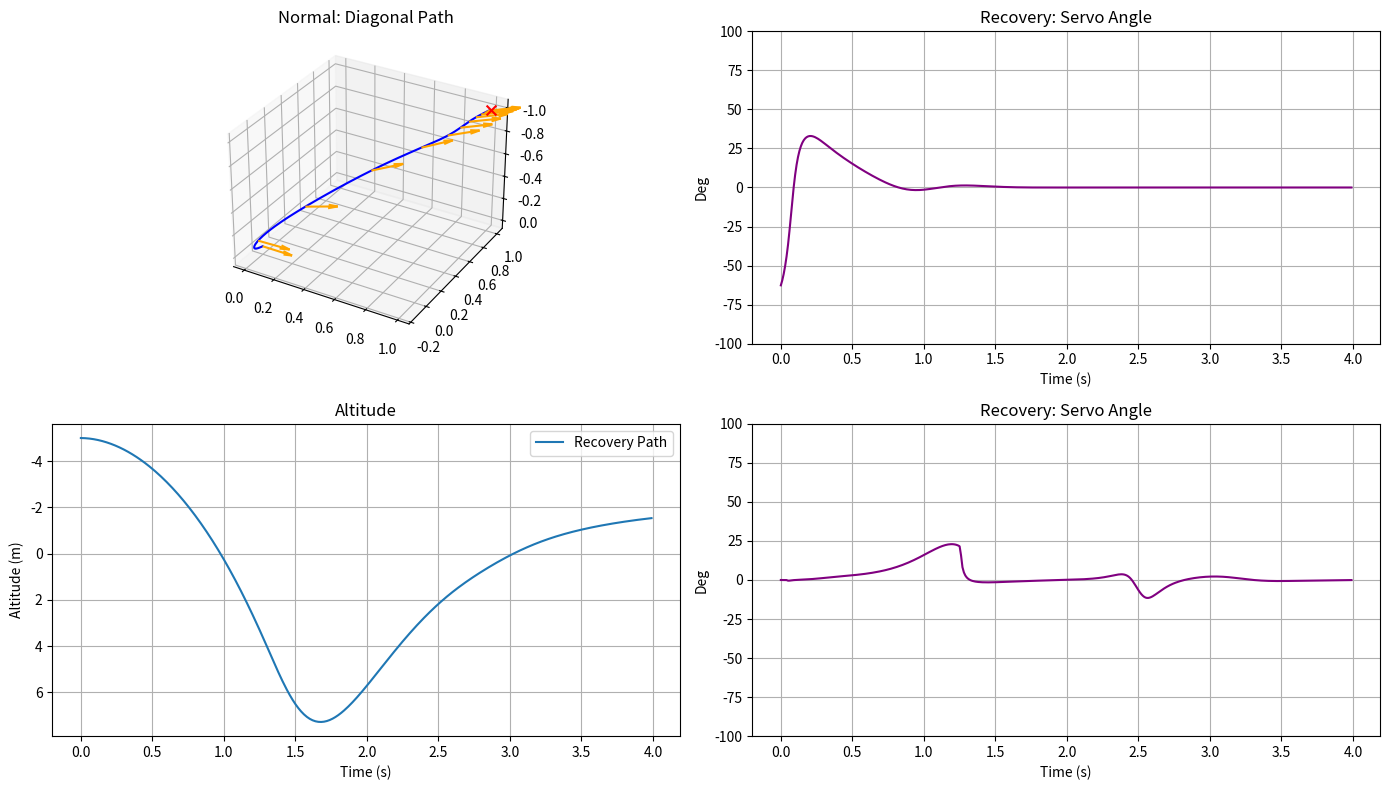

Recreate this plot in Python.
# ==========================================
# Geometric Tricopter Controller Simulation
# ==========================================

import numpy as np
import matplotlib.pyplot as plt
from mpl_toolkits.mplot3d import Axes3D

# ==========================================
# 1. MATH HELPER FUNCTIONS
# ==========================================

def hat(v):
    v = v.flatten()
    return np.array([
        [0, -v[2], v[1]],
        [v[2], 0, -v[0]],
        [-v[1], v[0], 0]
    ])

def vee(S):
    return np.array([S[2, 1], S[0, 2], S[1, 0]])

def expm_SO3(omega_vector):
    angle = np.linalg.norm(omega_vector)
    if angle < 1e-6:
        return np.eye(3)
    axis = omega_vector / angle
    K = hat(axis)
    return np.eye(3) + np.sin(angle) * K + (1 - np.cos(angle)) * (K @ K)

# ==========================================
# 2. SYSTEM PARAMETERS
# ==========================================

class TricopterParams:
    def __init__(self):
        self.m = 1.0          # Mass (kg)
        self.g = 9.81         # Gravity (m/s^2)
        self.dx = 0.4   
        self.dy = 0.4   
        self.dt = 0.5   

        # Inertia (Point mass approximation)
        m_arm = 0.2 
        jx = 2 * m_arm * (self.dy**2) 
        jy = 2 * m_arm * (self.dx**2) + m_arm * (self.dt**2)
        jz = jx + jy
        self.J = np.diag([jx, jy, jz]) 
        self.invJ = np.linalg.inv(self.J)
        self.e3 = np.array([0, 0, 1])

# ==========================================
# 3. CONTROL ALLOCATION 
# ==========================================

def allocation(f_desired, M_desired, params):
    """
    Robust allocation that prioritizes Torque when Thrust is negative.
    """
    
    target_f = max(0.0, f_desired)

    A = np.array([
        [1,          1,          1,           0],
        [-params.dy, params.dy,  0,           0],
        [params.dx,  params.dx, -params.dt,   0],
        [0,          0,          0,          -params.dt]
    ])

    target_vec = np.array([target_f, M_desired[0], M_desired[1], M_desired[2]])
    u_virt = np.linalg.pinv(A) @ target_vec

    f1 = u_virt[0]
    f2 = u_virt[1]
    f3_vert = u_virt[2]
    f3_lat = u_virt[3]

    
    f1 = max(0.0, f1)
    f2 = max(0.0, f2)
    
    # Add epsilon to vertical component to prevent divide-by-zero or rapid flipping 
    # when tail thrust is near zero.
    epsilon = 1e-4
    
   
    safe_vert = max(0.0, f3_vert) 
    
    raw_delta = np.arctan2(f3_lat, safe_vert + epsilon)
    
    limit = np.pi / 2.0 
    delta = np.clip(raw_delta, -limit, limit)
    
    # Magnitude
    f3 = np.sqrt(f3_vert**2 + f3_lat**2)
    f3 = max(0.0, f3)

    return f1, f2, f3, delta

# ==========================================
# 4. GEOMETRIC CONTROLLER
# ==========================================

def geometric_controller(state, target, params):
    x, v, R, Omega = state['x'], state['v'], state['R'], state['Omega']
    xd, vd, ad, b1d = target['x'], target['v'], target['a'], target['b1']

    # Gains
    wn_pos, zeta_pos = 2.0, 1.0
    kx = params.m * wn_pos**2             
    kv = params.m * 2 * zeta_pos * wn_pos 

    wn_rot, zeta_rot = 10.0, 0.9
    max_J = np.max(np.diag(params.J)) 
    kR_scalar = max_J * wn_rot**2              
    kOmega_scalar = max_J * 2 * zeta_rot * wn_rot 
    K_R = np.eye(3) * kR_scalar
    K_Omega = np.eye(3) * kOmega_scalar

    # Translation
    ex = x - xd
    ev = v - vd
    F_des = -kx * ex - kv * ev - params.m * params.g * params.e3 + params.m * ad

    # Attitude Construction
    norm_F_des = np.linalg.norm(F_des)
    b3d = np.array([0,0,1]) if norm_F_des < 1e-6 else -F_des / norm_F_des 

    cross_b3_b1 = np.cross(b3d, b1d)
    norm_cross = np.linalg.norm(cross_b3_b1)
    b2d = np.array([0,1,0]) if norm_cross < 1e-6 else cross_b3_b1 / norm_cross
    b1d_new = np.cross(b2d, b3d)
    Rd = np.column_stack((b1d_new, b2d, b3d))

    # Thrust
    current_b3 = R @ params.e3
    f = -np.dot(F_des, current_b3)

    # Rotation
    eR = 0.5 * vee(Rd.T @ R - R.T @ Rd)
    eOmega = Omega 
    gyroscopic = np.cross(Omega, params.J @ Omega)
    M = -K_R @ eR - K_Omega @ eOmega + gyroscopic

    return f, M

# ==========================================
# 5. DYNAMICS
# ==========================================

def dynamics(state, actuators, params):
    R, Omega = state['R'], state['Omega']
    f1, f2, f3, delta = actuators

    F_b = np.array([0.0, f3 * np.sin(delta), -(f1 + f2 + f3 * np.cos(delta))])
    M_b = np.array([
        params.dy * (f2 - f1),
        params.dx * (f1 + f2) - params.dt * f3 * np.cos(delta),
        -params.dt * f3 * np.sin(delta)
    ])

    v_dot = params.g * params.e3 + (R @ F_b) / params.m
    gyroscopic = np.cross(Omega, params.J @ Omega)
    Omega_dot = params.invJ @ (M_b - gyroscopic)
    
    return state['v'], v_dot, Omega_dot

# ==========================================
# 6. SCENARIO RUNNER
# ==========================================

def run_scenario(name, initial_state, target_fn, t_end=5.0):
    params = TricopterParams()
    dt = 0.01
    time = np.arange(0, t_end, dt)
    
    state = initial_state.copy()
    log = {'x': [], 'y': [], 'z': [], 'delta': [], 'time': []}
    snapshots = []

    print(f"--- Starting Scenario: {name} ---")

    for i, t in enumerate(time):
        target = target_fn(t)
        
        f_virt, M_virt = geometric_controller(state, target, params)
        f1, f2, f3, delta = allocation(f_virt, M_virt, params)
        dx, dv, dW = dynamics(state, [f1, f2, f3, delta], params)

        state['x'] += dx * dt
        state['v'] += dv * dt
        state['Omega'] += dW * dt
        state['R'] = state['R'] @ expm_SO3(state['Omega'] * dt)

        log['x'].append(state['x'][0])
        log['y'].append(state['x'][1])
        log['z'].append(state['x'][2])
        log['delta'].append(delta)
        log['time'].append(t)

        if i % 30 == 0: # Snapshot every 0.3s
            snapshots.append((state['x'].copy(), state['R'][:, 0]))

    return log, snapshots

# ==========================================
# 7. MAIN EXECUTION
# ==========================================

if __name__ == "__main__":
    
    # --- Scenario 1: Normal Diagonal Flight ---
    init_normal = {
        'x': np.array([0.0, 0.0, 0.0]),
        'v': np.array([0.0, 0.0, 0.0]),
        'R': np.eye(3),
        'Omega': np.array([0.0, 0.0, 0.0])
    }
    def target_normal(t):
        return {
            'x': np.array([1.0, 1.0, -1.0]), 
            'v': np.zeros(3), 'a': np.zeros(3), 
            'b1': np.array([1.0, 1.0, 0.0])/np.sqrt(2)
        }
    
    # --- Scenario 2: Upside Down Recovery (178 degrees) ---
    # Construct 178 degree rotation about X-axis
    angle = np.radians(178)
    c, s = np.cos(angle), np.sin(angle)
    R_178 = np.array([
        [1, 0,  0],
        [0, c, -s],
        [0, s,  c]
    ])
    
    init_recovery = {
        'x': np.array([0.0, 0.0, -5.0]), 
        'v': np.array([0.0, 0.0, 0.0]),
        'R': R_178,                      # 178 degree initial roll
        'Omega': np.array([0.0, 0.0, 0.0])
    }
    
    # Target: Stabilize at 2m high 
    def target_recovery(t):
        return {
            'x': np.array([0.0, 0.0, -2.0]), 
            'v': np.zeros(3), 'a': np.zeros(3), 
            'b1': np.array([1.0, 0.0, 0.0])
        }

    # Run Simulations
    log1, snap1 = run_scenario("Normal Flight", init_normal, target_normal, t_end=4.0)
    log2, snap2 = run_scenario("Upside Down Recovery", init_recovery, target_recovery, t_end=4.0)

    # --- VISUALIZATION ---
    fig = plt.figure(figsize=(14, 8))

    # Plot 1: Normal Flight
    ax1 = fig.add_subplot(2, 2, 1, projection='3d')
    ax1.plot(log1['x'], log1['y'], log1['z'], label='Path', color='blue')
    ax1.scatter([1], [1], [-1], color='r', marker='x', s=50)
    for pos, head in snap1:
        ax1.quiver(pos[0], pos[1], pos[2], head[0], head[1], head[2], length=0.2, color='orange')
    ax1.set_title("Normal: Diagonal Path")
    ax1.invert_zaxis()

    ax2 = fig.add_subplot(2, 2, 2)
    ax2.plot(log1['time'], np.degrees(log1['delta']), color='purple')
    ax2.set_title("Recovery: Servo Angle")
    ax2.set_ylabel("Deg"); ax2.set_xlabel("Time (s)")
    ax2.grid(True)
    ax2.set_ylim(-100, 100)

    # Plot 3: Altitude Comparison
    ax3 = fig.add_subplot(2, 2, 3)
    #ax3.plot(log1['time'], log1['z'], label='Normal')
    ax3.plot(log2['time'], log2['z'], label='Recovery Path')
    ax3.set_xlabel('Time (s)'); ax3.set_ylabel('Altitude (m)')
    ax3.set_title("Altitude")

    ax3.invert_yaxis()
    ax3.grid(True)
    ax3.legend()

    # Plot 4: Recovery Servo Activity
    ax4 = fig.add_subplot(2, 2, 4)
    ax4.plot(log2['time'], np.degrees(log2['delta']), color='purple')
    ax4.set_title("Recovery: Servo Angle")
    ax4.set_ylabel("Deg"); ax4.set_xlabel("Time (s)")
    ax4.grid(True)
    ax4.set_ylim(-100, 100)

   
    plt.tight_layout()
    plt.show()
